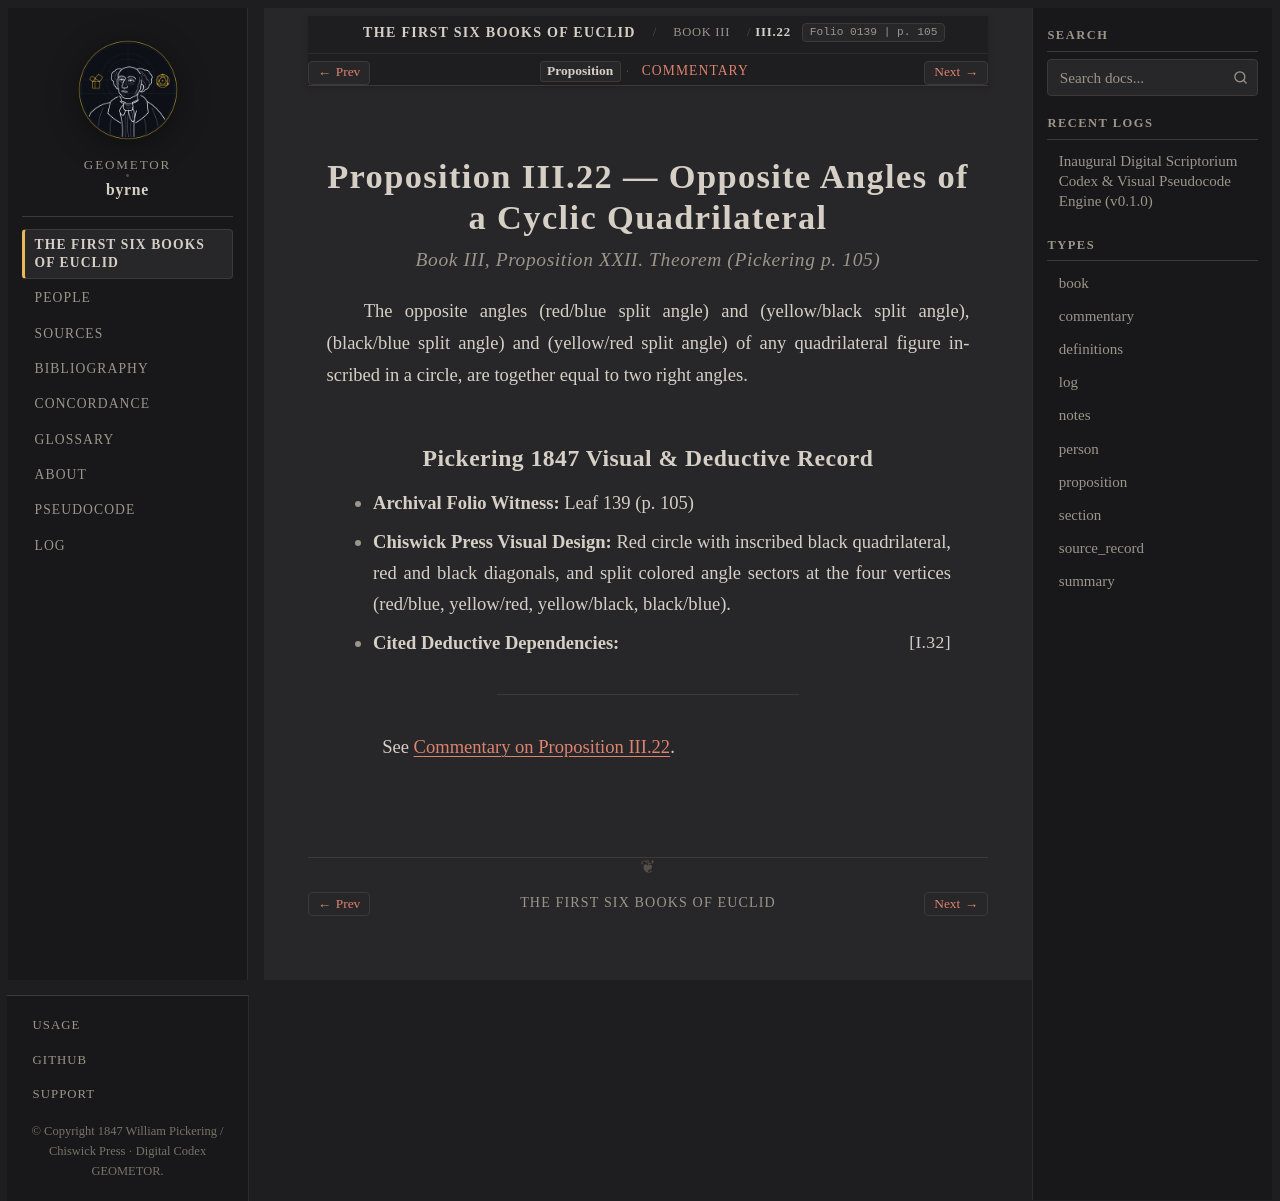

repository: geometor/byrne · page: coloured_euclid/book-iii/22/index.html · generator: sphinx

:canonical_id: III.22
:book: III
:proposition: 22
:order: 22
:type: proposition
:title: Proposition III.22 — Opposite Angles of a Cyclic Quadrilateral
:folio: 0139
:page: 105

.. _byrne-iii-22:

.. folio:: 0139
   :page: 105

Proposition III.22 — Opposite Angles of a Cyclic Quadrilateral
==============================================================

.. rubric:: Book III, Proposition XXII. Theorem (*Pickering p. 105*)

The opposite angles (red/blue split angle) and (yellow/black split angle), (black/blue split angle) and (yellow/red split angle) of any quadrilateral figure inscribed in a circle, are together equal to two right angles.

Pickering 1847 Visual & Deductive Record
----------------------------------------

* **Archival Folio Witness:** Leaf 139 (p. 105)
* **Chiswick Press Visual Design:** Red circle with inscribed black quadrilateral, red and black diagonals, and split colored angle sectors at the four vertices (red/blue, yellow/red, yellow/black, black/blue).
* **Cited Deductive Dependencies:** :just:`I.32`

----

See :ref:`Commentary on Proposition III.22 <byrne-iii-22-commentary>`.

.. toctree::
   :hidden:

   commentary
